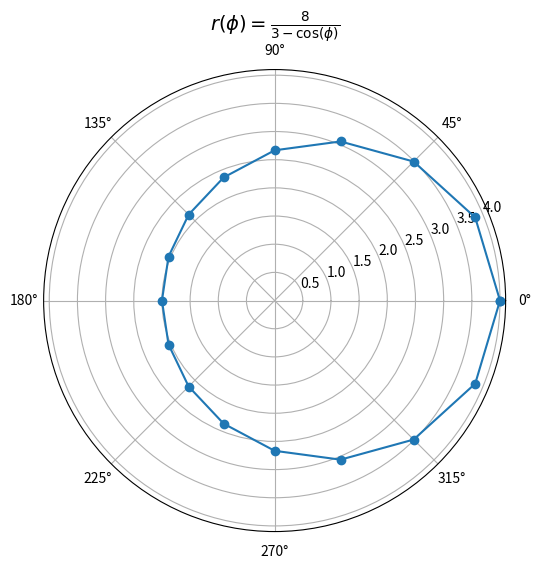

Generate this figure with matplotlib:
import numpy as np
import matplotlib.pyplot as plt

# Углы (phi) с шагом pi/8
phi = np.linspace(0, 2*np.pi, 17)

# Радиусы (r) по формуле
r = 8 / (3 - np.cos(phi))

# Построение графика
plt.figure(figsize=(6, 6))
ax = plt.subplot(111, projection='polar')
ax.plot(phi, r, marker='o')

# Заголовок
ax.set_title(r'$r(\phi) = \frac{8}{3 - \cos(\phi)}$', fontsize=14)

plt.show()
